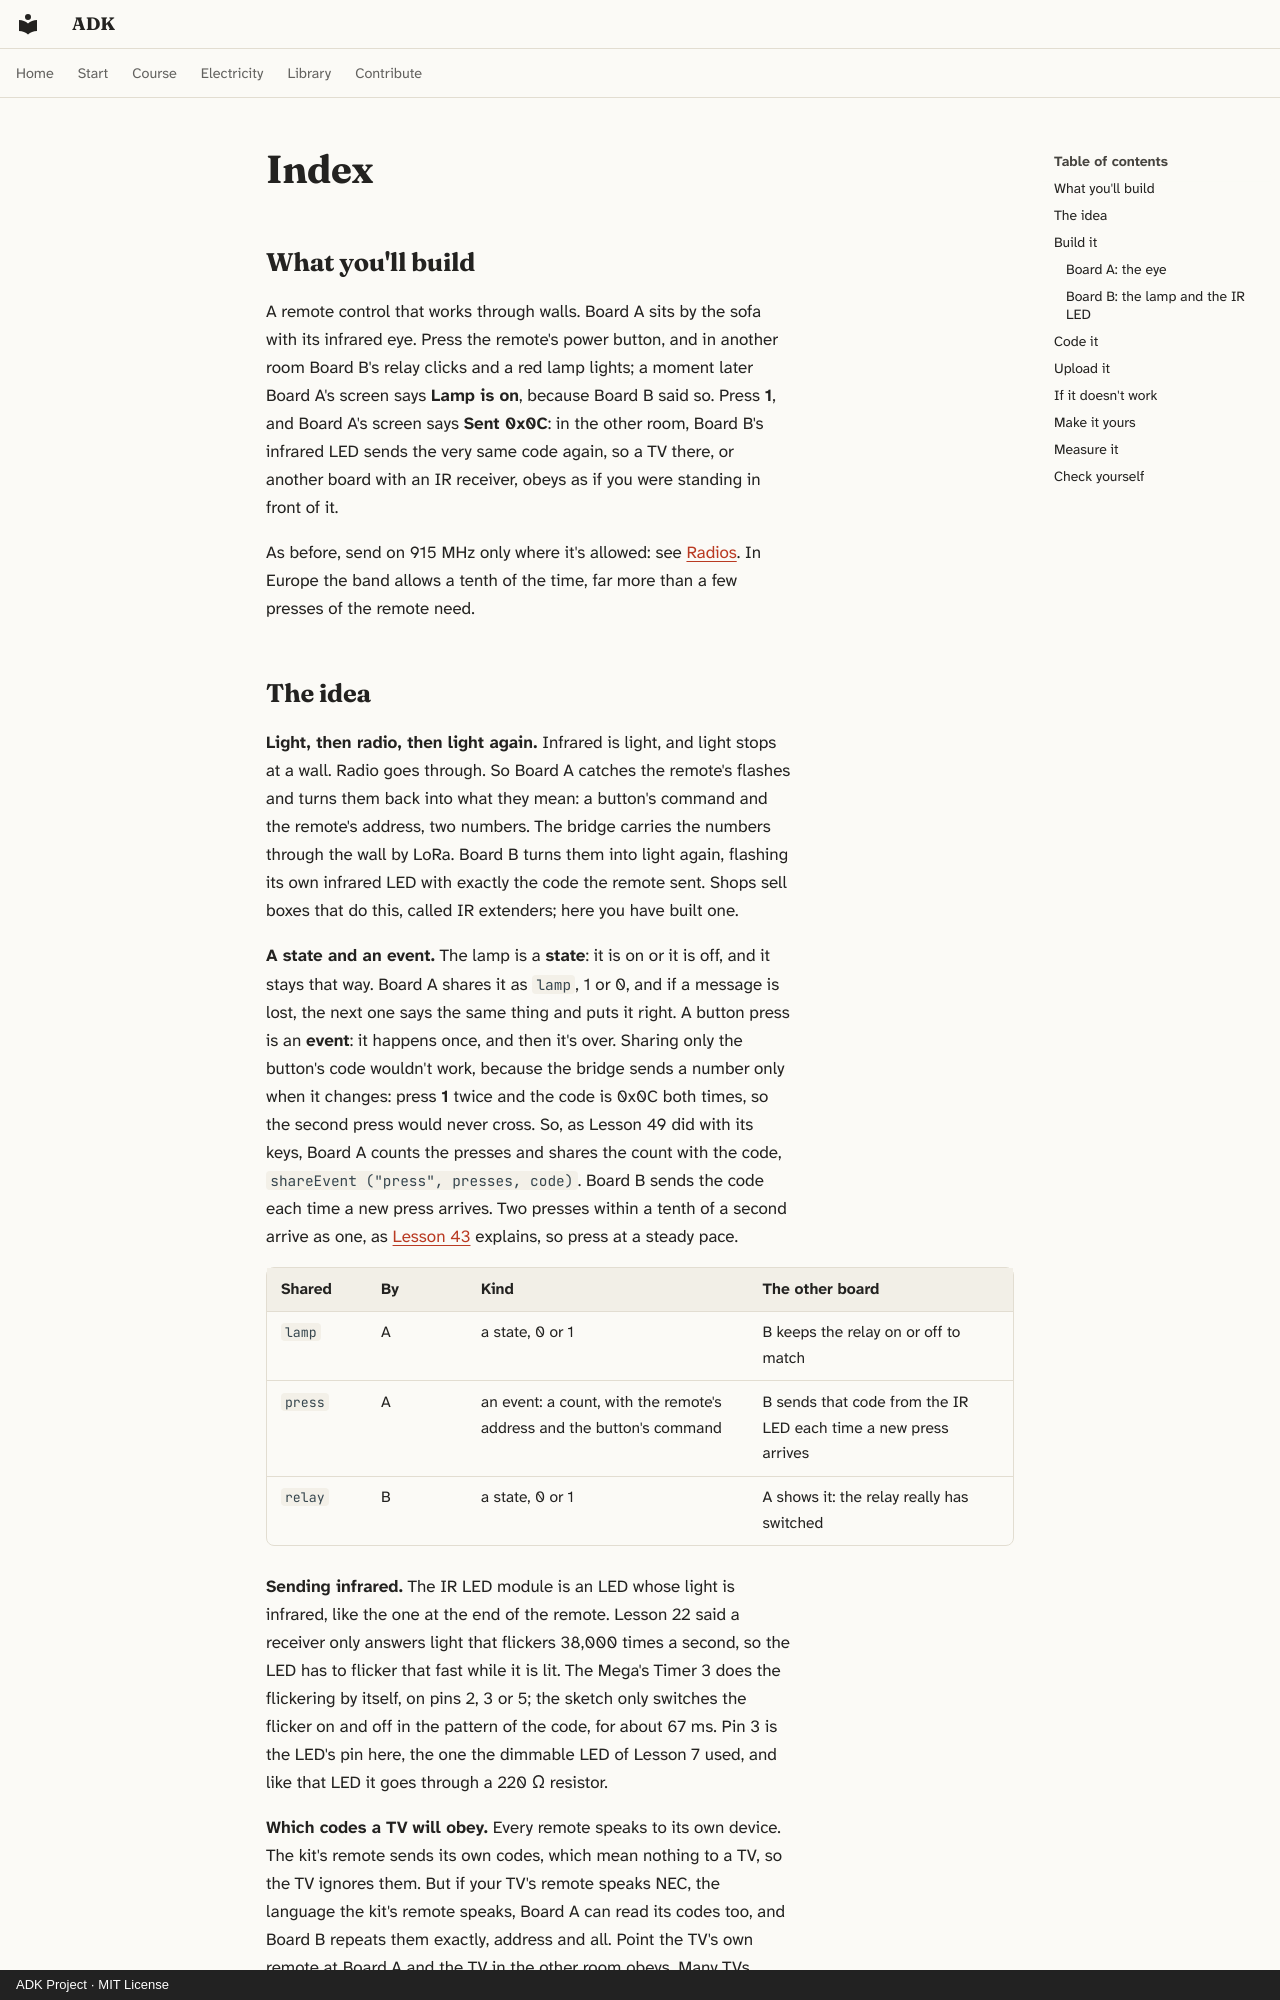

repository: spincyc/adk · page: lessons/053-remote-lamp/index.html · generator: mkdocs · copyright: ADK Project · MIT License

---
lesson: 53
promise: Press the remote in one room, and a lamp clicks on in another, while a TV there obeys your other buttons.
time: 1 hour
level: 3
parts:
  - "Board A: the Mega, breadboard and screen from Lesson 52"
  - "Board A: the IR receiver module and the kit's remote"
  - "Board B: the second Mega and breadboard from Lesson 52"
  - "Board B: the relay module (37 in 1), a 9 V battery and its snap lead, a red LED and a 1 kΩ resistor, as in Lesson 35"
  - "Board B: the IR LED module, KY-005 (37 in 1), and a 220 Ω resistor"
  - "Each board: its LoRa modem at the bridge's home, from Lesson 52"
  - "Board A: 20 jumper wires and 7 female-to-male; Board B: 5 jumper wires and 9 female-to-male"
  - A small screwdriver for the relay's terminals
ideas:
  - Light, then radio, then light again
  - A state and an event, shared in different ways
  - Sending a remote's code with an infrared LED
  - Which codes a TV will obey
laws:
  - {law: ohms-law, section: if-it-doesnt-work, for: "Gives the IR LED about 17 mA through 220 Ω"}
  - {law: frequency, section: the-idea, for: "Flickers the IR LED 38,000 times a second for receivers"}
---

## What you'll build

<!-- closeup B -->

A remote control that works through walls. Board A sits by the sofa with
its infrared eye. Press the remote's power button, and in another room
Board B's relay clicks and a red lamp lights; a moment later Board A's
screen says **Lamp is on**, because Board B said so. Press **1**, and
Board A's screen says **Sent 0x0C**: in the other room, Board B's
infrared LED sends the very same code again, so a TV there, or another
board with an IR receiver, obeys as if you were standing in front of it.

<!-- closeup A -->

As before, send on 915 MHz only where it's allowed: see
[Radios](../../safety.md#radios). In Europe the band allows a tenth of the
time, far more than a few presses of the remote need.
